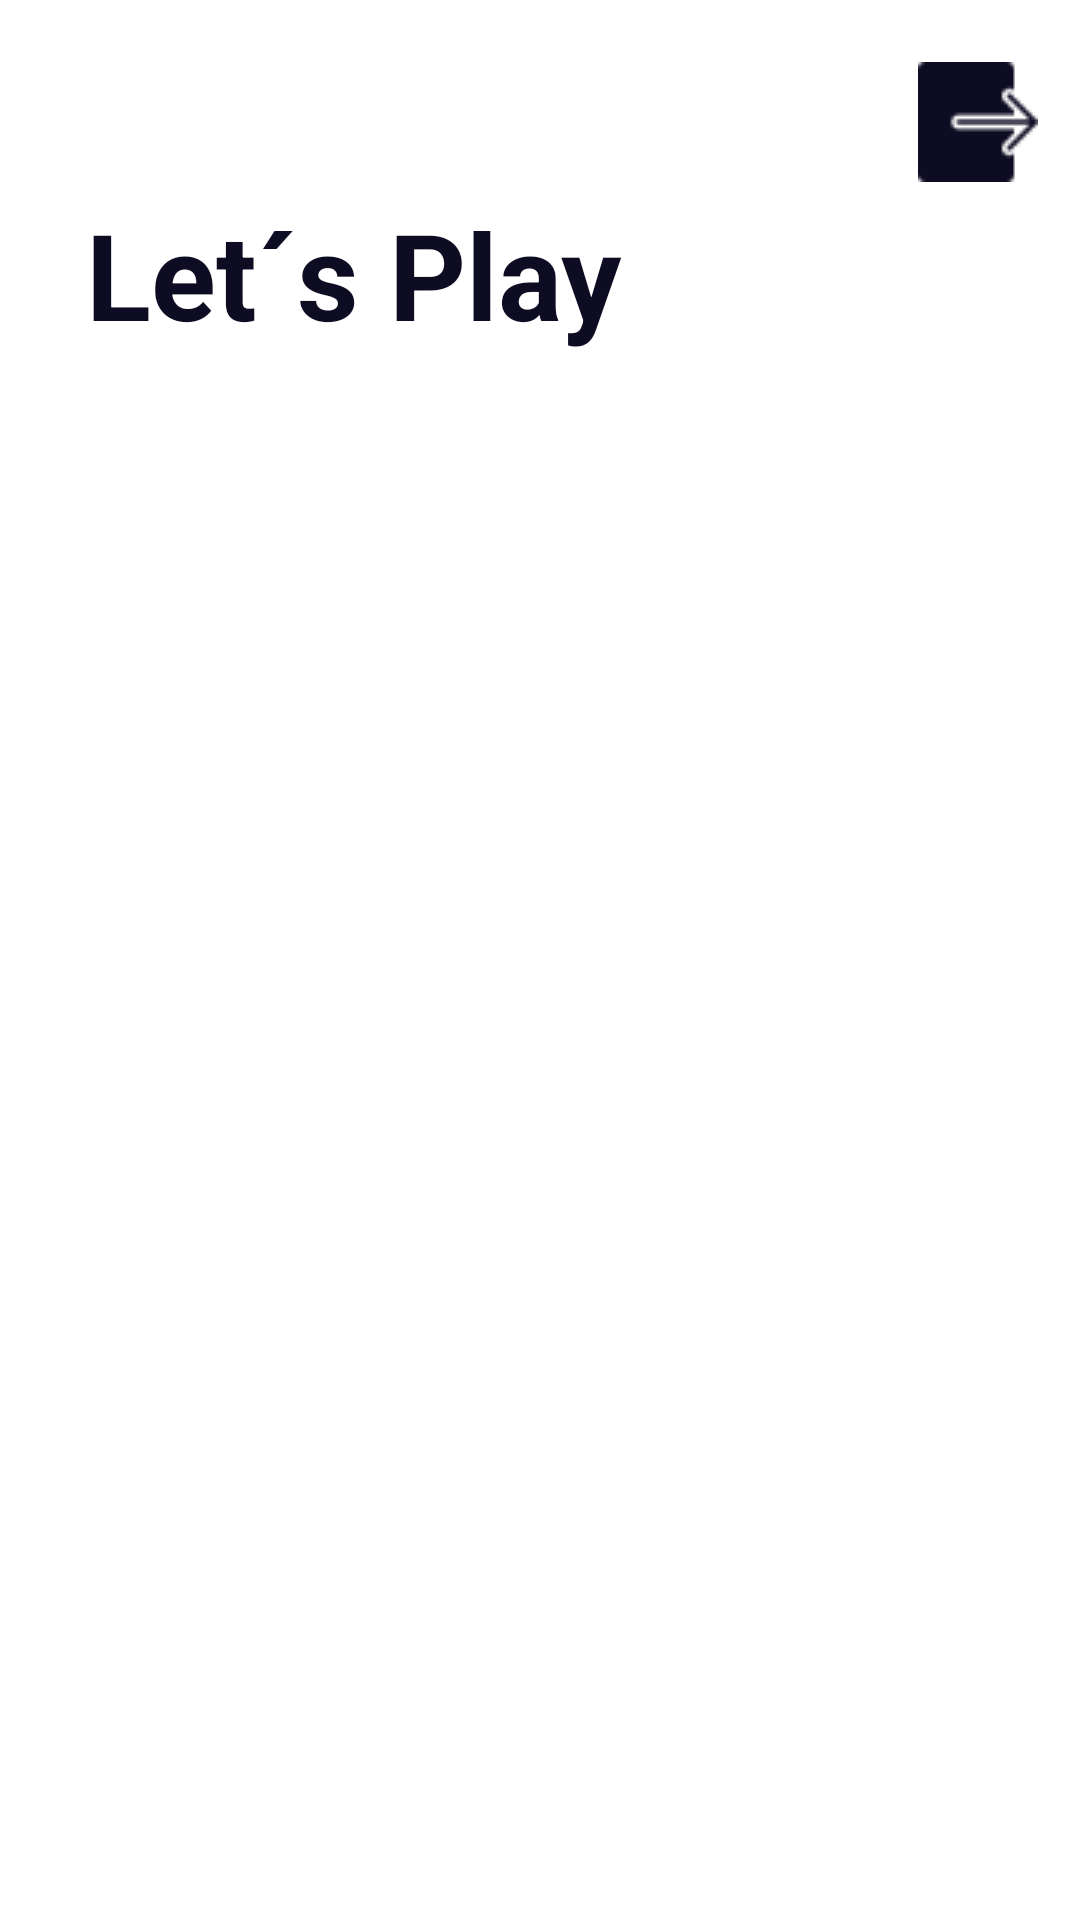

Reconstruct the res/layout file that produces this screen, plus the resources it refers to.
<!-- AndroidManifest.xml: application theme Theme.QuizzyApp -->
<!-- res/layout/activity_home.xml -->
<?xml version="1.0" encoding="utf-8"?>
<androidx.constraintlayout.widget.ConstraintLayout xmlns:android="http://schemas.android.com/apk/res/android"
    xmlns:app="http://schemas.android.com/apk/res-auto"
    xmlns:tools="http://schemas.android.com/tools"
    android:layout_width="match_parent"
    android:layout_height="match_parent"
    tools:context=".HomeActivity">


    <TextView
        android:id="@+id/textView4"
        android:layout_width="wrap_content"
        android:layout_height="wrap_content"
        android:text="Let´s Play"
        android:textColor="@color/blue_navy"
        android:textSize="40dp"
        android:textStyle="bold"
        app:layout_constraintBottom_toBottomOf="parent"
        app:layout_constraintEnd_toEndOf="parent"
        app:layout_constraintHorizontal_bias="0.159"
        app:layout_constraintStart_toStartOf="parent"
        app:layout_constraintTop_toTopOf="parent"
        app:layout_constraintVertical_bias="0.11" />

    <ImageView
        android:id="@+id/imageView"
        android:layout_width="wrap_content"
        android:layout_height="wrap_content"
        android:layout_marginTop="16dp"
        app:layout_constraintBottom_toTopOf="@+id/textView4"
        app:layout_constraintEnd_toEndOf="parent"
        app:layout_constraintHorizontal_bias="0.956"
        app:layout_constraintStart_toStartOf="parent"
        app:layout_constraintTop_toTopOf="parent"
        app:layout_constraintVertical_bias="0.527"
        app:srcCompat="@drawable/logout" />

</androidx.constraintlayout.widget.ConstraintLayout>
<!-- resources referenced by this layout -->
<resources>
  <color name="blue_navy">#0D0C22</color>
  <!-- drawable logout: png bitmap (drawable, 889 bytes) -->
  <style name="Theme.QuizzyApp" parent="Theme.MaterialComponents.DayNight.NoActionBar">
          
          <item name="colorPrimary">@color/blue_navy</item>
          <item name="colorPrimaryVariant">@color/azul_light</item>
          <item name="colorOnPrimary">@color/white</item>
          
          <item name="colorSecondary">@color/grey</item>
          <item name="colorOnSecondary">@color/black</item>
          
          <item name="android:statusBarColor">?attr/colorPrimaryVariant</item>
          
      </style>
  <color name="azul_light">#1D9BF0</color>
  <color name="white">#FFFF</color>
  <color name="grey">#838383</color>
  <color name="black">#000</color>
</resources>
